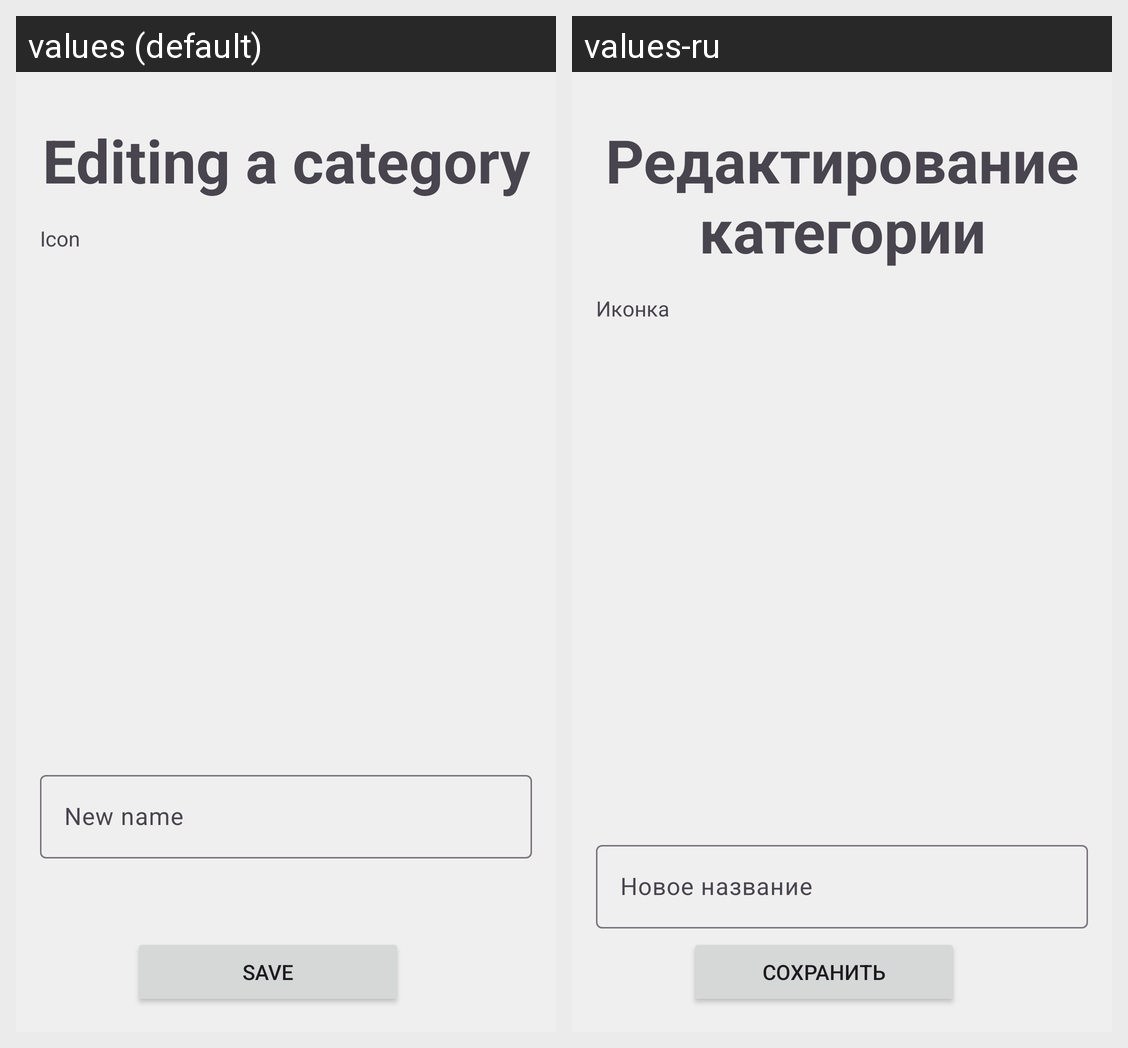

Translations of the strings shown on this Android screen, per locale in the grid:
Android screen res/layout/activity_edit_category.xml rendered under 2 locales, left to right: values (default), values-ru. Device: Nexus 5 (rendered at 1080×1920; each locale shown at half size, 540×960, under a caption strip naming it); theme Theme.MoneyFlow.
Strings drawn on this screen, with the default value and each locale's value (text and hints the layout hard-codes, and strings that could not be matched under every locale, appear in the picture but are not listed):

category_edit_title
  values: Editing a category
  values-ru: Редактирование категории

icon
  values: Icon
  values-ru: Иконка

new_name
  values: New name
  values-ru: Новое название

save
  values: Save
  values-ru: Сохранить
